Run: headless pygame with SDL's dummy video driver; simulated clock (each Clock.tick advances the game by its frame time, no real sleeping); random seed 0; keys injected as events and as key.get_pressed() state; no mouse input.
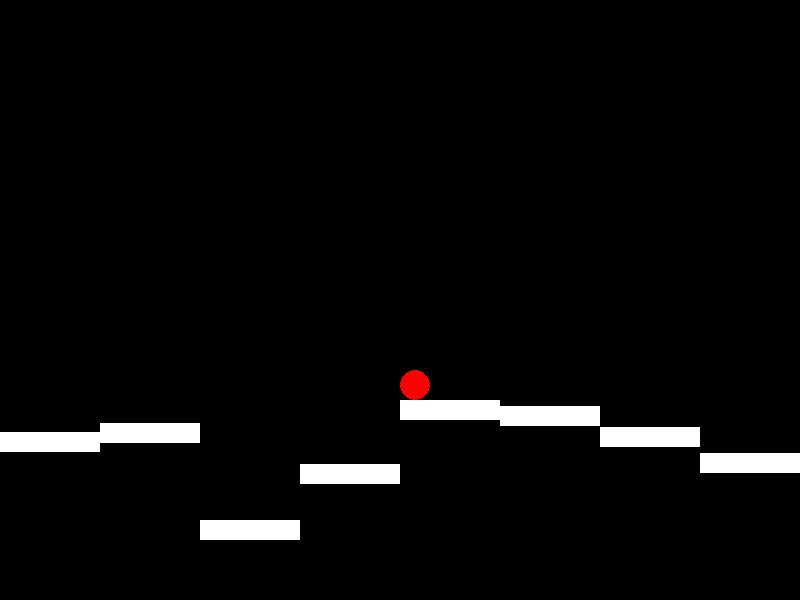
Frame 1 of 4 · flips 1–60 · no input
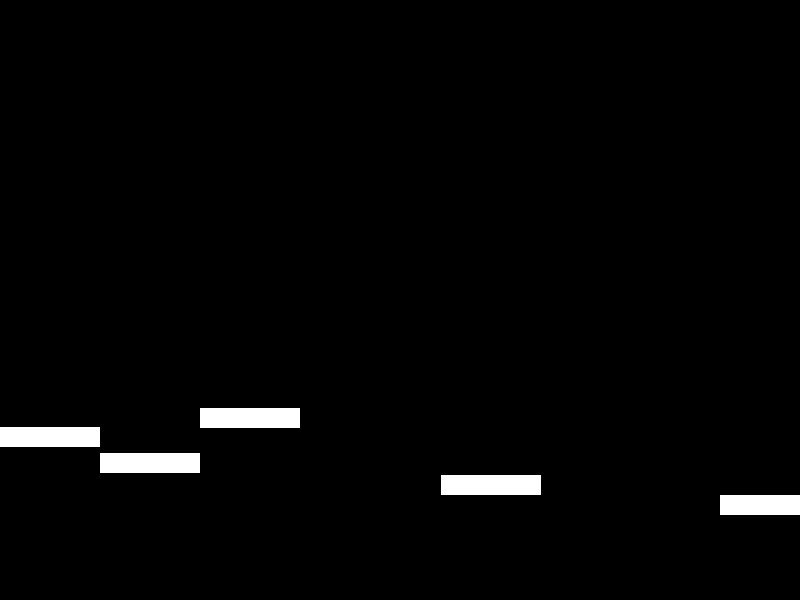
Frame 2 of 4 · flips 61–180 · tapped SPACE, RETURN · held RIGHT (→), D
Frame 3 of 4 · flips 181–300 · held DOWN (↓), S · screen unchanged from frame 2, image omitted
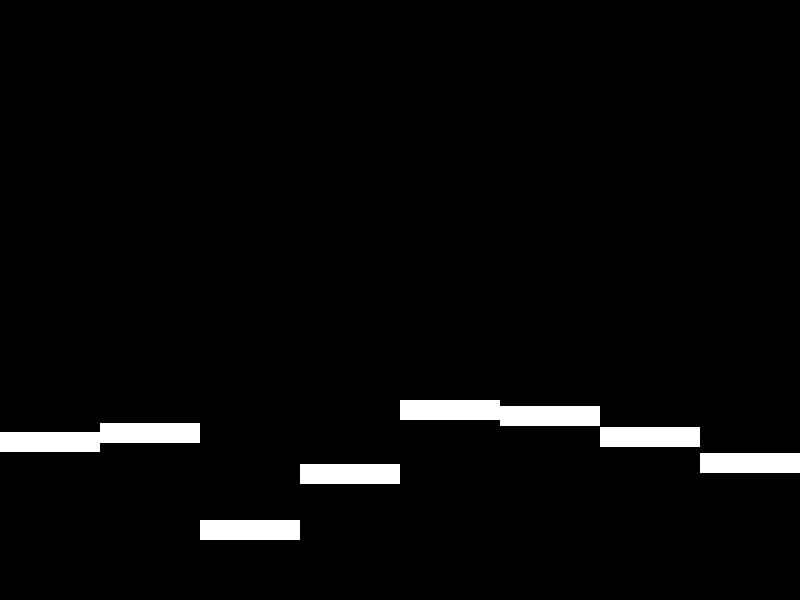
Frame 4 of 4 · flips 301–420 · held LEFT (←), A, UP (↑), W

The pygame program that drew these frames:

import pygame
import sys
import random

# Initialize Pygame
pygame.init()

# Screen dimensions
WIDTH, HEIGHT = 800, 600
screen = pygame.display.set_mode((WIDTH, HEIGHT))
pygame.display.set_caption("Endless Platform Game")

# Colors
BLACK = (0, 0, 0)
WHITE = (255, 255, 255)
RED = (255, 0, 0)

# Game properties
ball_size = 30
gravity = 0.5
jump_strength = -15
move_speed = 5
platform_width = 100
platform_height = 20  # This is the default height of platforms
ground_height = 50

# Initialize game state
def reset_game():
    global ball_x, ball_y, ball_speed_x, ball_speed_y, ball_rect
    global ground_rect, platforms, camera_x
    global is_jumping

    # Ball properties
    ball_x = WIDTH // 2
    ball_y = HEIGHT // 2
    ball_speed_x = 0
    ball_speed_y = 0
    ball_rect = pygame.Rect(ball_x, ball_y, ball_size, ball_size)

    # Ground properties
    ground_rect = pygame.Rect(0, HEIGHT - ground_height, WIDTH, ground_height)

    # Platform properties
    platforms.clear()
    for x in range(0, WIDTH + platform_width, platform_width):
        y = HEIGHT - ground_height - random.randint(20, 150)  # Random y position above ground
        platforms.append(create_platform(x, y))

    camera_x = 0
    is_jumping = False

def create_platform(x, y):
    return pygame.Rect(x, y, platform_width, platform_height)

def add_platform():
    # Add a new platform with a variable height (y-coordinate) when needed
    if len(platforms) > 0:
        last_platform = platforms[-1]
        new_x = last_platform.right + random.randint(50, 200)
        new_y = HEIGHT - ground_height - random.randint(20, 150)  # Random y position above ground
        platforms.append(create_platform(new_x, new_y))

def scroll_platforms(camera_x):
    global platforms
    new_platforms = []
    for platform in platforms:
        if platform.right > camera_x - WIDTH:
            new_platforms.append(platform)
    platforms = new_platforms

# Initialize game state
platforms = []
reset_game()

# Game loop
clock = pygame.time.Clock()

while True:
    for event in pygame.event.get():
        if event.type == pygame.QUIT:
            pygame.quit()
            sys.exit()

    keys = pygame.key.get_pressed()
    if (keys[pygame.K_w] or keys[pygame.K_SPACE]) and not is_jumping:
        ball_speed_y = jump_strength
        is_jumping = True
    if keys[pygame.K_a]:
        ball_speed_x = -move_speed
    elif keys[pygame.K_d]:
        ball_speed_x = move_speed
    else:
        ball_speed_x = 0

    # Update ball position
    ball_speed_y += gravity
    ball_rect.x += ball_speed_x
    ball_rect.y += ball_speed_y

    # Move camera with ball
    camera_x += ball_speed_x
    scroll_platforms(camera_x)

    # Check collision with ground
    if ball_rect.colliderect(ground_rect):
        ball_rect.bottom = ground_rect.top
        ball_speed_y = 0
        is_jumping = False

    # Check collision with platforms
    for platform in platforms:
        if ball_rect.colliderect(platform):
            if ball_speed_y > 0:  # falling down
                ball_rect.bottom = platform.top
                ball_speed_y = 0
                is_jumping = False
            elif ball_speed_y < 0:  # jumping up
                ball_rect.top = platform.bottom
                ball_speed_y = 0

            # Prevent falling off the sides of the platform
            if ball_speed_x > 0 and ball_rect.right > platform.right:
                ball_rect.right = platform.right
            elif ball_speed_x < 0 and ball_rect.left < platform.left:
                ball_rect.left = platform.left

    # Add new platforms if needed
    if platforms[-1].right < camera_x + WIDTH:
        add_platform()

    # Handle game restart
    if keys[pygame.K_ESCAPE]:
        reset_game()

    # Clear the screen
    screen.fill(BLACK)

    # Draw platforms, ground, and ball
    for platform in platforms:
        pygame.draw.rect(screen, WHITE, platform.move(-camera_x, 0))
    pygame.draw.ellipse(screen, RED, ball_rect.move(-camera_x, 0))

    # Update display
    pygame.display.flip()

    # Cap the frame rate
    clock.tick(60)
